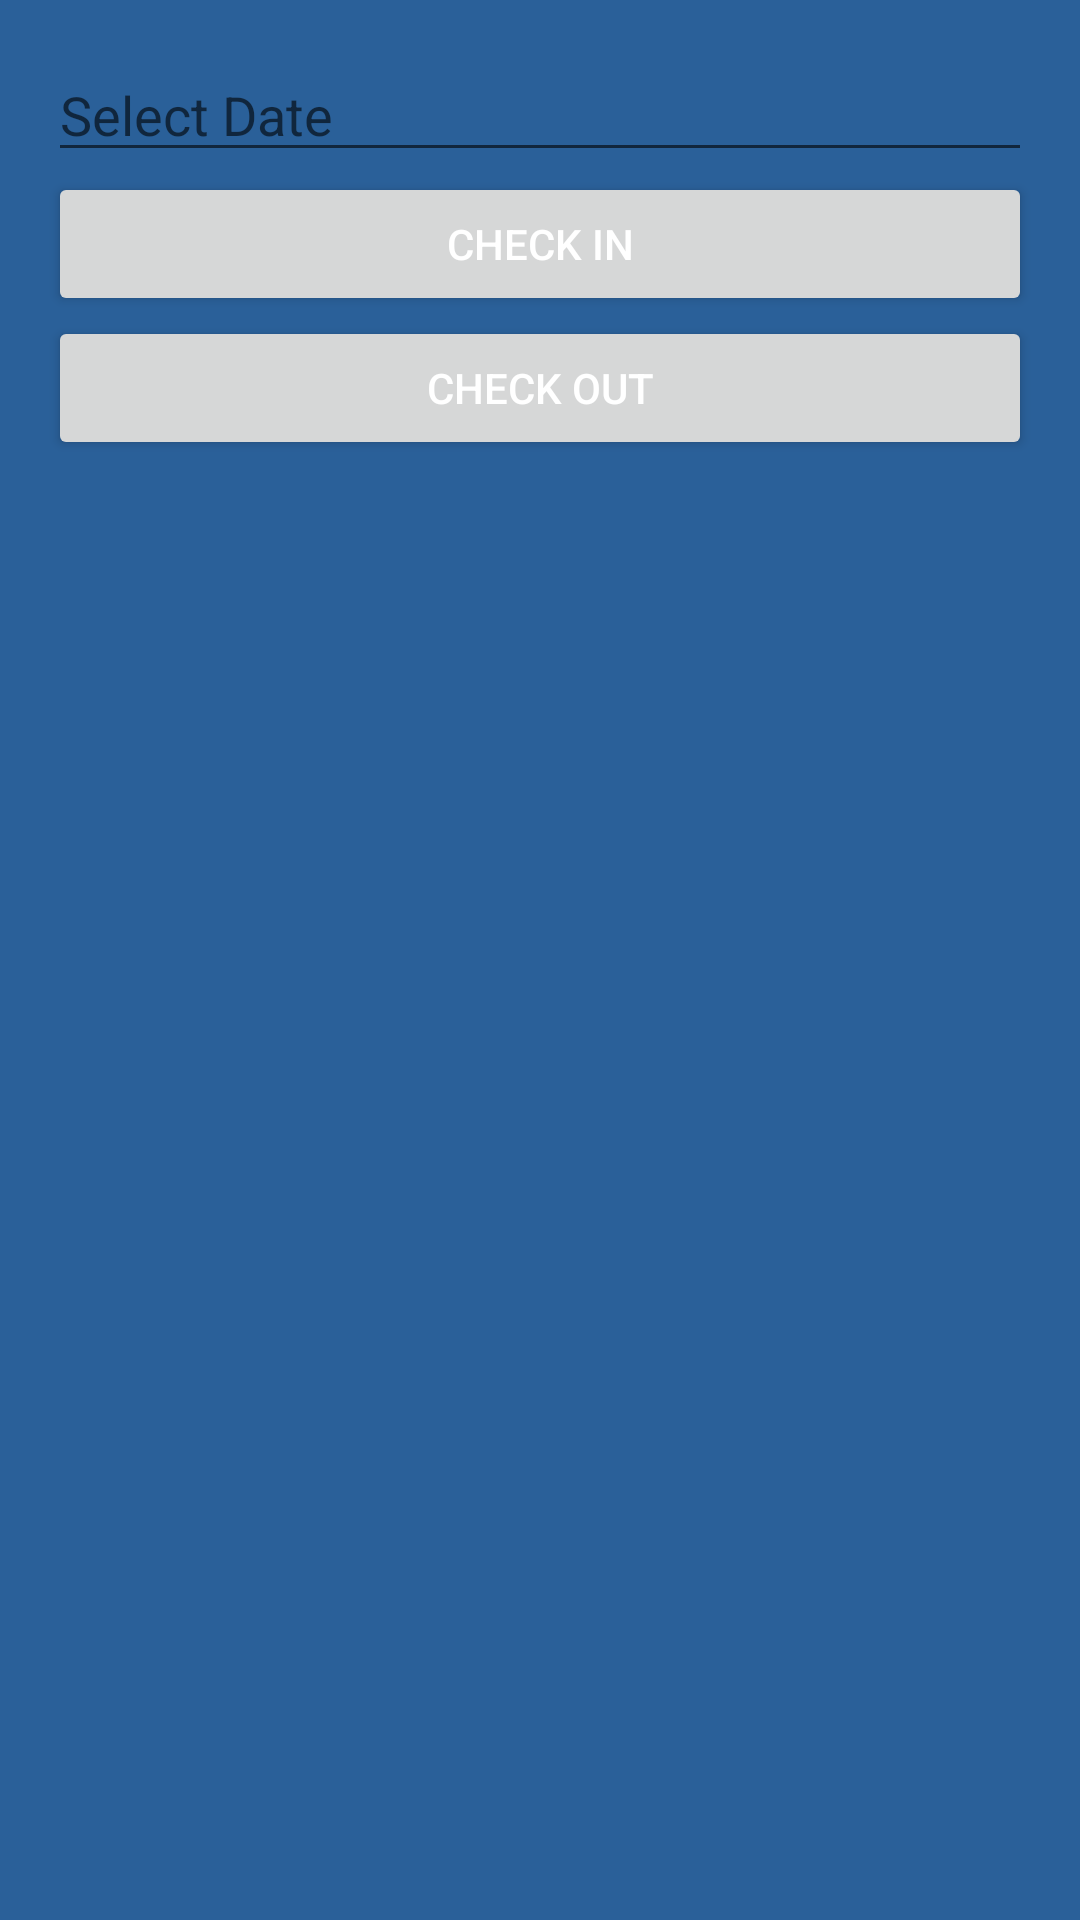

Android layout source for this screen:
<!-- AndroidManifest.xml: activity theme Theme.ORG -->
<!-- res/layout/activity_attendance.xml -->
<?xml version="1.0" encoding="utf-8"?>
<LinearLayout
    xmlns:android="http://schemas.android.com/apk/res/android"
    xmlns:app="http://schemas.android.com/apk/res-auto"
    xmlns:tools="http://schemas.android.com/tools"
    android:layout_width="match_parent"
    android:layout_height="match_parent"
    android:orientation="vertical"
    android:padding="16dp"
    tools:context=".AttendanceActivity">

    <EditText
        android:id="@+id/dateEditText"
        android:layout_width="match_parent"
        android:layout_height="wrap_content"
        android:hint="Select Date"
        android:inputType="none"
        android:clickable="true"
        android:focusable="false" />

    <Button
        android:id="@+id/checkInButton"
        android:layout_width="match_parent"
        android:layout_height="wrap_content"
        android:text="Check In" />

    <Button
        android:id="@+id/checkOutButton"
        android:layout_width="match_parent"
        android:layout_height="wrap_content"
        android:text="Check Out" />

</LinearLayout>
<!-- resources referenced by this layout -->
<resources>
  <style name="Theme.ORG" parent="android:Theme.Material.Light.DarkActionBar">
          <item name="android:textColor">@color/white</item>
          <item name="android:windowBackground">@color/org_blue</item>
      </style>
  <color name="white">#FFFFFFFF</color>
  <color name="org_blue">#2a6099</color>
</resources>
